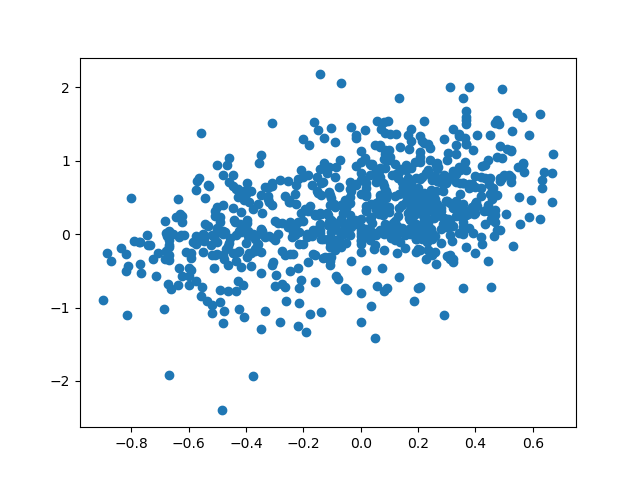

The file beside this chart, header and first rows:
id, bws, predicted, sentence
667, 0.672, 1.088, When the CEO dropped his brownie on the …
2453, 0.667, 0.8312, A church welcomed all denominations but …
2624, 0.667, 0.4346, When those around King Arthur 's table h…
3391, 0.639, 0.8513, Did you hear about the guy whose whole l…
1045, 0.633, 0.6239, He bought a plate with four corners so h…
3576, 0.631, 0.7438, Before a plumber retired , he took the f…
627, 0.625, 1.633, The dentist 's alibi was full of holes ,…
586, 0.625, 0.2034, What did the grape say when it got stepp…
3274, 0.593, 0.4715, A sign at a cemetery reads , 'No Trespas…
346, 0.587, 0.2314, Never lie to an x-ray technician . They …
3038, 0.586, 1.357, I finally found a spotter at the gym , i…
3204, 0.571, 0.8417, She was only a Bricklayer 's daughter , …
2852, 0.567, 0.96, OLD PILOTS never die they just go to a h…
1887, 0.567, 0.975, OLD ELECTRICIANS never die , they just c…
2241, 0.564, 1.592, She became an art dealer because she wan…
1735, 0.556, 0.1343, A letter carrier career is a mail domina…
1042, 0.552, 0.5101, I keep reading 'The Lord of the Rings ' …
3714, 0.547, 0.9119, I saw a beaver movie last night , it was…
2138, 0.544, 1.65, She was only a Dentist 's daughter , but…
1096, 0.531, -0.1675, Power corrupts , especially at the elect…
748, 0.527, 1.404, Some people really enjoy blowing air out…
184, 0.524, 1.135, When the waiter told me they were out of…
3400, 0.524, 0.7806, Old programmers never die , they just ca…
2532, 0.524, 1.15, I bought me some of those new paper shir…
1843, 0.524, 0.7058, The painter was hospitalized due to too …
985, 0.516, 0.8114, I was struggling to figure out how light…
1728, 0.509, 1.155, A cat ate some cheese and waited for a m…
1860, 0.508, 0.2813, If an animal looses its tail it should s…
2714, 0.5, 0.8026, A fisherman tried boxing , but he only t…
1442, 0.492, 1.036, I was arrested after my therapist sugges…
2743, 0.492, 0.7711, Some burglars are always looking for win…
3979, 0.492, 1.975, Waiter , I 'll have my bill now . - How …
955, 0.484, 0.7308, If you sing while playing baseball , you…
3680, 0.484, 0.05719, OLD WEATHERMEN never die , they reign fo…
1890, 0.484, 0.76, A skier retired because he was going dow…
1078, 0.484, 1.207, Last week I was diagnosed with insomnia …
205, 0.481, 1.504, The parsley farmer could n't pay his chi…
620, 0.475, 1.047, I started to work at a seafood buffet , …
3312, 0.475, 0.06058, When I suffered a groin injury I became …
2820, 0.474, 0.5346, The man brought an umbrella with him int…
2281, 0.474, 1.55, Waiter , there 's a fly in my soup ! ''N…
1741, 0.469, 0.171, Pencil sharpeners have a tough life - th…
2325, 0.467, 0.2629, She was only a Porchclimber 's daughter …
2282, 0.467, 0.3336, I am not 40 , I 'm 18 with 22 years expe…
2234, 0.467, 1.509, Why are all businessmen fat ? Must be al…
3470, 0.464, -0.02969, OLD SCOTSMEN never die , but they can be…
162, 0.46, 0.623, He was trying to sell me new windows , b…
3998, 0.46, 0.2443, Marine biologists never make mistakes on…
296, 0.458, 0.4758, OLD MUFFLERS never die they just get exh…
606, 0.458, 0.6135, Bring me a rubber band and make it snapp…
2871, 0.458, 0.1934, We spent all day debating about housefir…
3951, 0.455, -0.7202, OLD TANNERS never die they just go into …
3700, 0.455, 0.2039, Before he was hired as a short order coo…
1998, 0.452, 1.353, A doctor drank while putting on patients…
307, 0.452, 0.5426, A tire store loves a chance to Roll out …
1454, 0.452, 0.769, A husband and wife argued over the weath…
2355, 0.446, 0.6889, A cat found a mysterious sweater , but t…
1647, 0.443, 0.3947, She said she was n't pregnant but contra…
3179, 0.443, 0.3098, My mate swallowed a cordless vacuum clea…
125, 0.443, -0.3704, The boating store had its best sail ever…
... 746 more rows
